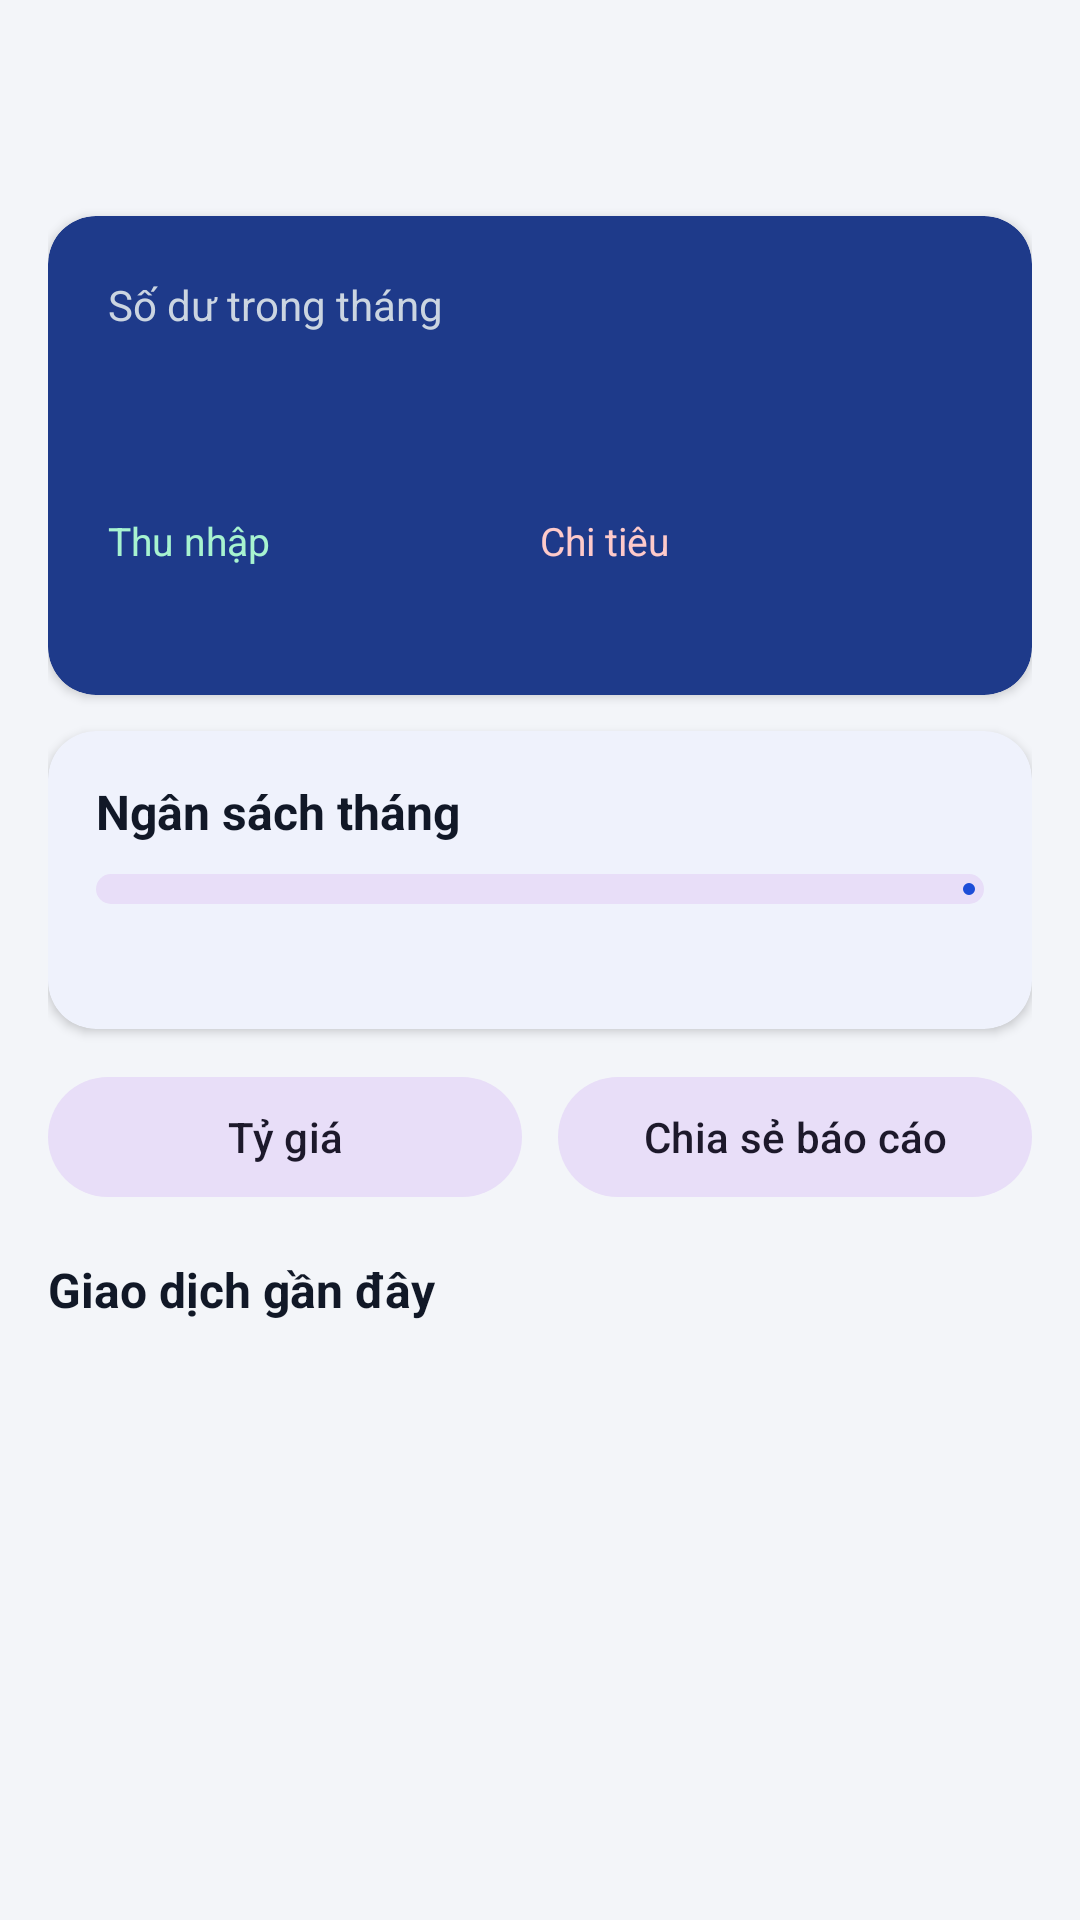

Reconstruct the res/layout file that produces this screen, plus the resources it refers to.
<!-- AndroidManifest.xml: application theme Theme.ExpenseManager -->
<!-- res/layout/fragment_home.xml -->
<?xml version="1.0" encoding="utf-8"?>
<androidx.core.widget.NestedScrollView xmlns:android="http://schemas.android.com/apk/res/android"
    xmlns:app="http://schemas.android.com/apk/res-auto"
    android:layout_width="match_parent"
    android:layout_height="match_parent">

    <LinearLayout
        android:layout_width="match_parent"
        android:layout_height="wrap_content"
        android:orientation="vertical"
        android:padding="16dp">

        <include
            android:id="@+id/monthSelector"
            layout="@layout/view_month_selector" />

        
        <com.google.android.material.card.MaterialCardView
            style="@style/Card"
            android:layout_width="match_parent"
            android:layout_height="wrap_content"
            android:layout_marginTop="12dp"
            app:cardBackgroundColor="@color/primary_dark">

            <LinearLayout
                android:layout_width="match_parent"
                android:layout_height="wrap_content"
                android:orientation="vertical"
                android:padding="20dp">

                <TextView
                    android:layout_width="wrap_content"
                    android:layout_height="wrap_content"
                    android:text="@string/balance"
                    android:textColor="#CBD5E1"
                    android:textSize="14sp" />

                <TextView
                    android:id="@+id/tvBalance"
                    android:layout_width="wrap_content"
                    android:layout_height="wrap_content"
                    android:layout_marginTop="4dp"
                    android:textColor="@color/white"
                    android:textSize="30sp"
                    android:textStyle="bold" />

                <LinearLayout
                    android:layout_width="match_parent"
                    android:layout_height="wrap_content"
                    android:layout_marginTop="16dp"
                    android:orientation="horizontal">

                    <LinearLayout
                        android:layout_width="0dp"
                        android:layout_height="wrap_content"
                        android:layout_weight="1"
                        android:orientation="vertical">

                        <TextView
                            android:layout_width="wrap_content"
                            android:layout_height="wrap_content"
                            android:text="@string/income"
                            android:textColor="#A7F3D0"
                            android:textSize="13sp" />

                        <TextView
                            android:id="@+id/tvIncome"
                            android:layout_width="wrap_content"
                            android:layout_height="wrap_content"
                            android:textColor="@color/white"
                            android:textSize="17sp"
                            android:textStyle="bold" />
                    </LinearLayout>

                    <LinearLayout
                        android:layout_width="0dp"
                        android:layout_height="wrap_content"
                        android:layout_weight="1"
                        android:orientation="vertical">

                        <TextView
                            android:layout_width="wrap_content"
                            android:layout_height="wrap_content"
                            android:text="@string/expense"
                            android:textColor="#FECACA"
                            android:textSize="13sp" />

                        <TextView
                            android:id="@+id/tvExpense"
                            android:layout_width="wrap_content"
                            android:layout_height="wrap_content"
                            android:textColor="@color/white"
                            android:textSize="17sp"
                            android:textStyle="bold" />
                    </LinearLayout>
                </LinearLayout>
            </LinearLayout>
        </com.google.android.material.card.MaterialCardView>

        
        <com.google.android.material.card.MaterialCardView
            android:id="@+id/cardBudget"
            style="@style/Card"
            android:layout_width="match_parent"
            android:layout_height="wrap_content"
            android:layout_marginTop="12dp">

            <LinearLayout
                android:layout_width="match_parent"
                android:layout_height="wrap_content"
                android:orientation="vertical"
                android:padding="16dp">

                <LinearLayout
                    android:layout_width="match_parent"
                    android:layout_height="wrap_content"
                    android:orientation="horizontal">

                    <TextView
                        style="@style/SectionTitle"
                        android:layout_width="0dp"
                        android:layout_height="wrap_content"
                        android:layout_weight="1"
                        android:text="@string/budget" />

                    <TextView
                        android:id="@+id/tvBudgetPercent"
                        android:layout_width="wrap_content"
                        android:layout_height="wrap_content"
                        android:textColor="@color/text_primary"
                        android:textStyle="bold" />
                </LinearLayout>

                <com.google.android.material.progressindicator.LinearProgressIndicator
                    android:id="@+id/progressBudget"
                    android:layout_width="match_parent"
                    android:layout_height="wrap_content"
                    android:layout_marginTop="10dp"
                    android:max="100"
                    app:trackCornerRadius="6dp"
                    app:trackThickness="10dp" />

                <TextView
                    android:id="@+id/tvBudgetDetail"
                    android:layout_width="wrap_content"
                    android:layout_height="wrap_content"
                    android:layout_marginTop="8dp"
                    android:textColor="@color/text_secondary"
                    android:textSize="13sp" />
            </LinearLayout>
        </com.google.android.material.card.MaterialCardView>

        
        <LinearLayout
            android:layout_width="match_parent"
            android:layout_height="wrap_content"
            android:layout_marginTop="12dp"
            android:orientation="horizontal">

            <com.google.android.material.button.MaterialButton
                android:id="@+id/btnCurrency"
                style="@style/Widget.Material3.Button.TonalButton"
                android:layout_width="0dp"
                android:layout_height="wrap_content"
                android:layout_marginEnd="6dp"
                android:layout_weight="1"
                android:text="@string/currency_shortcut"
                app:icon="@drawable/ic_currency" />

            <com.google.android.material.button.MaterialButton
                android:id="@+id/btnShare"
                style="@style/Widget.Material3.Button.TonalButton"
                android:layout_width="0dp"
                android:layout_height="wrap_content"
                android:layout_marginStart="6dp"
                android:layout_weight="1"
                android:text="@string/share_report"
                app:icon="@drawable/ic_share" />
        </LinearLayout>

        <TextView
            style="@style/SectionTitle"
            android:layout_width="wrap_content"
            android:layout_height="wrap_content"
            android:layout_marginTop="16dp"
            android:layout_marginBottom="8dp"
            android:text="@string/recent" />

        <TextView
            android:id="@+id/tvEmpty"
            android:layout_width="match_parent"
            android:layout_height="wrap_content"
            android:gravity="center"
            android:padding="24dp"
            android:text="@string/empty_month"
            android:textColor="@color/text_secondary"
            android:visibility="gone" />

        <androidx.recyclerview.widget.RecyclerView
            android:id="@+id/rvRecent"
            android:layout_width="match_parent"
            android:layout_height="wrap_content"
            android:nestedScrollingEnabled="false" />
    </LinearLayout>
</androidx.core.widget.NestedScrollView>
<!-- res/layout/view_month_selector.xml (included above) -->
<?xml version="1.0" encoding="utf-8"?>
<LinearLayout xmlns:android="http://schemas.android.com/apk/res/android"
    android:layout_width="match_parent"
    android:layout_height="wrap_content"
    android:gravity="center_vertical"
    android:orientation="horizontal">

    <ImageButton
        android:id="@+id/btnPrevMonth"
        android:layout_width="44dp"
        android:layout_height="44dp"
        android:background="?attr/selectableItemBackgroundBorderless"
        android:contentDescription="@string/prev"
        android:src="@drawable/ic_chevron_left" />

    <TextView
        android:id="@+id/tvMonth"
        android:layout_width="0dp"
        android:layout_height="wrap_content"
        android:layout_weight="1"
        android:gravity="center"
        android:textColor="@color/text_primary"
        android:textSize="17sp"
        android:textStyle="bold" />

    <ImageButton
        android:id="@+id/btnNextMonth"
        android:layout_width="44dp"
        android:layout_height="44dp"
        android:background="?attr/selectableItemBackgroundBorderless"
        android:contentDescription="@string/next"
        android:src="@drawable/ic_chevron_right" />
</LinearLayout>
<!-- resources referenced by this layout -->
<resources>
  <color name="primary_dark">#1E3A8A</color>
  <color name="text_primary">#111827</color>
  <color name="text_secondary">#6B7280</color>
  <color name="white">#FFFFFF</color>
  <string name="balance">Số dư trong tháng</string>
  <string name="budget">Ngân sách tháng</string>
  <string name="currency_shortcut">Tỷ giá</string>
  <string name="empty_month">Chưa có giao dịch nào trong tháng này.\nNhấn + để thêm.</string>
  <string name="expense">Chi tiêu</string>
  <string name="income">Thu nhập</string>
  <string name="next">Tháng sau</string>
  <string name="prev">Tháng trước</string>
  <string name="recent">Giao dịch gần đây</string>
  <string name="share_report">Chia sẻ báo cáo</string>
  <style name="Card" parent="Widget.Material3.CardView.Elevated">
          <item name="cardBackgroundColor">@color/surface</item>
          <item name="cardCornerRadius">16dp</item>
          <item name="cardElevation">2dp</item>
      </style>
  <style name="SectionTitle">
          <item name="android:textSize">16sp</item>
          <item name="android:textStyle">bold</item>
          <item name="android:textColor">@color/text_primary</item>
      </style>
  <style name="Theme.ExpenseManager" parent="Theme.Material3.DayNight">
          <item name="colorPrimary">@color/primary</item>
          <item name="colorOnPrimary">@color/on_primary</item>
          <item name="colorSecondary">@color/secondary</item>
          <item name="android:colorBackground">@color/background</item>
          <item name="colorSurface">@color/surface</item>
          <item name="android:windowBackground">@color/background</item>
          <item name="android:statusBarColor">@color/primary_dark</item>
          <item name="actionBarStyle">@style/Widget.ExpenseManager.ActionBar</item>
      </style>
  <color name="surface">#FFFFFF</color>
  <color name="primary">#1D4ED8</color>
  <color name="on_primary">#FFFFFF</color>
  <color name="secondary">#F97316</color>
  <color name="background">#F3F5F9</color>
  <style name="Widget.ExpenseManager.ActionBar" parent="Widget.Material3.ActionBar.Solid">
          <item name="background">@color/primary_dark</item>
          <item name="titleTextStyle">@style/TextAppearance.ExpenseManager.ActionBarTitle</item>
      </style>
  <style name="TextAppearance.ExpenseManager.ActionBarTitle" parent="TextAppearance.Material3.TitleLarge">
          <item name="android:textColor">@color/white</item>
      </style>
</resources>
